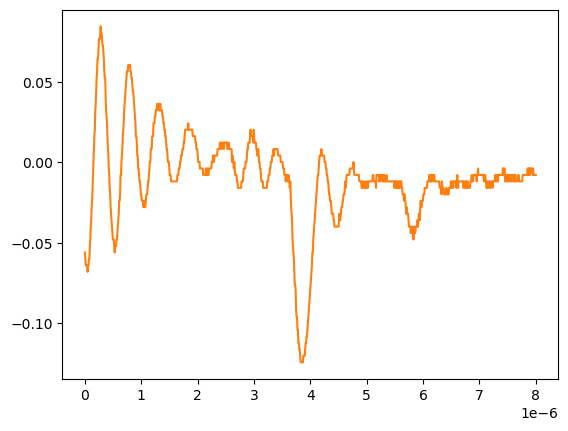

Data behind this chart, as committed beside it:
# KEYSIGHT TECHNOLOGIES, MSO-X 3024T, MY58262555, 07.30.2019051434
# time, 1
# 2024-09-12 15:46:43.050364
0.000000000000000000e+00, -5.602010000000000323e-02
8.008008008008007187e-09, -6.004020000000000190e-02
1.601601601601601437e-08, -6.406030000000000058e-02
2.402402402402402322e-08, -6.406030000000000058e-02
3.203203203203202875e-08, -6.406030000000000058e-02
4.004004004004003428e-08, -6.406030000000000058e-02
4.804804804804804643e-08, -6.808039999999999925e-02
5.605605605605605196e-08, -6.406030000000000058e-02
6.406406406406405750e-08, -6.406030000000000058e-02
7.207207207207206965e-08, -6.004020000000000190e-02
8.008008008008006856e-08, -6.004020000000000190e-02
8.808808808808808071e-08, -5.199999999999999761e-02
9.609609609609609286e-08, -4.797989999999999894e-02
1.041041041041040918e-07, -3.993970000000000159e-02
1.121121121121121039e-07, -3.591960000000000292e-02
1.201201201201201028e-07, -2.787939999999999863e-02
1.281281281281281150e-07, -2.385929999999999995e-02
1.361361361361361271e-07, -1.581909999999999913e-02
1.441441441441441393e-07, -7.778900000000000051e-03
1.521521521521521250e-07, 2.613070000000000106e-04
1.601601601601601371e-07, 8.301499999999999851e-03
1.681681681681681493e-07, 1.634170000000000067e-02
1.761761761761761614e-07, 2.036179999999999934e-02
1.841841841841841736e-07, 3.242210000000000231e-02
1.921921921921921857e-07, 3.644220000000000098e-02
2.002002002002001714e-07, 4.448239999999999833e-02
2.082082082082081836e-07, 5.252260000000000262e-02
2.162162162162161957e-07, 5.654270000000000129e-02
2.242242242242242079e-07, 6.458289999999999864e-02
2.322322322322322200e-07, 6.458289999999999864e-02
2.402402402402402057e-07, 6.860299999999999732e-02
2.482482482482482178e-07, 7.664319999999999466e-02
2.562562562562562300e-07, 7.664319999999999466e-02
2.642642642642642421e-07, 7.664319999999999466e-02
2.722722722722722543e-07, 8.066329999999999334e-02
2.802802802802802664e-07, 8.468340000000000589e-02
2.882882882882882786e-07, 8.066329999999999334e-02
2.962962962962962907e-07, 8.066329999999999334e-02
3.043043043043042499e-07, 7.664319999999999466e-02
3.123123123123122621e-07, 7.262309999999999599e-02
3.203203203203202742e-07, 7.262309999999999599e-02
3.283283283283282864e-07, 6.860299999999999732e-02
3.363363363363362985e-07, 6.458289999999999864e-02
3.443443443443443107e-07, 5.654270000000000129e-02
3.523523523523523228e-07, 5.252260000000000262e-02
3.603603603603603350e-07, 5.252260000000000262e-02
3.683683683683683471e-07, 4.046229999999999966e-02
3.763763763763763593e-07, 3.242210000000000231e-02
3.843843843843843714e-07, 2.840200000000000016e-02
3.923923923923923307e-07, 2.438190000000000149e-02
4.004004004004003428e-07, 1.634170000000000067e-02
4.084084084084083550e-07, 8.301499999999999851e-03
4.164164164164163671e-07, 4.281410000000000250e-03
4.244244244244243793e-07, -3.758800000000000075e-03
4.324324324324323914e-07, -7.778900000000000051e-03
4.404404404404404036e-07, -1.581909999999999913e-02
4.484484484484484157e-07, -1.983920000000000128e-02
4.564564564564564279e-07, -2.787939999999999863e-02
... 942 more rows
